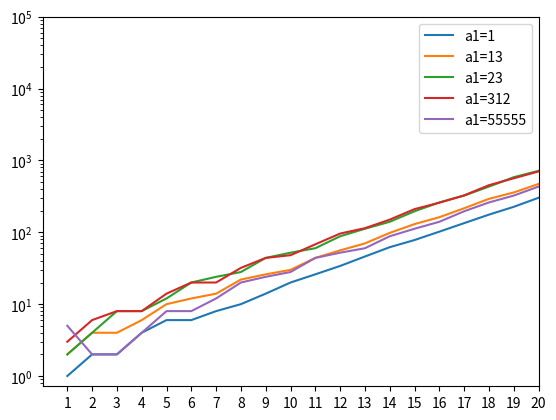

Write the Python code that produced this figure.
import matplotlib.pyplot as plt
import math

def cal(x):
    r = []
    l = [1, x[0]] 
    for n in (x + "x")[1:]:
        if n is l[1]:
            l[0] += 1
        else:
            r.extend(l)
            l = [1, n]
    return "".join(map(str,r))

def look_and_say(a1, n):
    s = str(a1)
    r = [str(a1)]
    for i in range(n-1):
        s = cal(s)
        r.append(s)
    return r


n = 20
x = list(range(1, n + 1))
list = [1 ,13, 23, 312, 55555]
for a1 in list:
    s = look_and_say(a1, n)
    plt.plot(x, [len(d) for d in s], label=f'a1={a1}')
    # a = math.log10(int(s[19])) / math.log10(int(s[18]))
    # b = math.log10(int(s[29])) / math.log10(int(s[28]))
    # c = math.log10(int(s[39])) / math.log10(int(s[38]))
    # d = math.log10(int(s[49])) / math.log10(int(s[48]))
    # print(f'a1={a1}', format(a, '.3f'), format(b, '.3f'), format(c, '.3f'), format(d, '.3f'))

plt.yscale('log')
plt.xlim(0, 20)
plt.xticks(x, x)
plt.ylim(0, 100000)
plt.legend()
plt.show()

